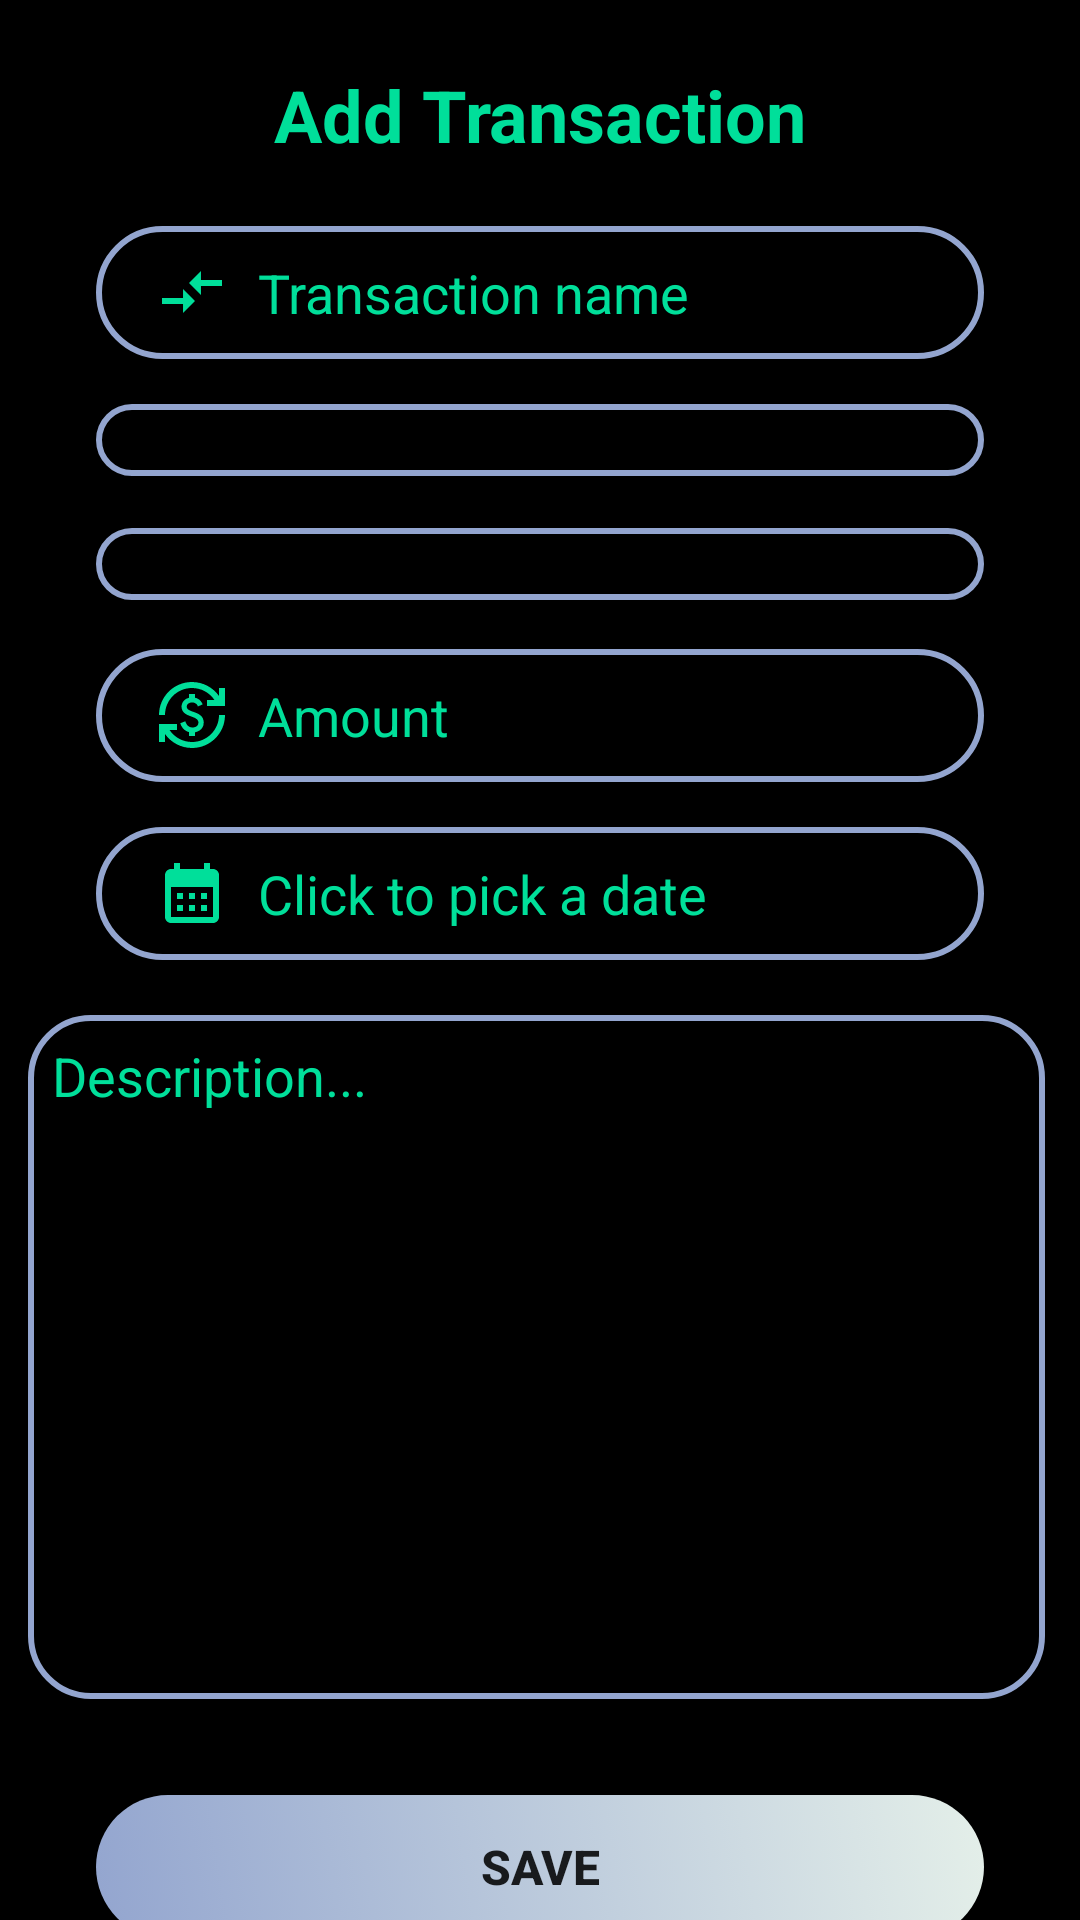

The Android layout XML behind this screen, and the referenced resources:
<!-- AndroidManifest.xml: application theme Theme.PersonalExpenseManager -->
<!-- res/layout/activity_transaction_add_new.xml -->
<?xml version="1.0" encoding="utf-8"?>
<androidx.constraintlayout.widget.ConstraintLayout xmlns:android="http://schemas.android.com/apk/res/android"
    xmlns:app="http://schemas.android.com/apk/res-auto"
    xmlns:tools="http://schemas.android.com/tools"
    android:id="@+id/main"
    android:layout_width="match_parent"
    android:layout_height="match_parent"
    android:background="@color/colorBlack"
    tools:context=".TransactionAddNewActivity">

    <Button
        android:id="@+id/btn_save"
        android:layout_width="0dp"
        android:layout_height="wrap_content"
        android:layout_marginStart="32dp"
        android:layout_marginTop="32dp"
        android:layout_marginEnd="32dp"
        android:background="@drawable/button_hover"
        android:text="SAVE"
        android:textColor="@color/colorLessBrightGreen"
        android:textSize="16sp"
        android:textStyle="bold"
        app:layout_constraintBottom_toBottomOf="parent"
        app:layout_constraintEnd_toEndOf="parent"
        app:layout_constraintHorizontal_bias="0.0"
        app:layout_constraintStart_toStartOf="parent"
        app:layout_constraintTop_toBottomOf="@+id/edit_text_description"
        app:layout_constraintVertical_bias="0.0" />

    <EditText
        android:id="@+id/edit_text_amount"
        android:layout_width="0dp"
        android:layout_height="wrap_content"
        android:layout_marginStart="32dp"
        android:layout_marginEnd="32dp"
        android:background="@drawable/input_bg"
        android:drawableLeft="@drawable/icon_transaction_dollar"
        android:drawablePadding="10dp"
        android:hint="Amount"
        android:inputType="text"
        android:paddingLeft="20dp"
        android:paddingTop="10dp"
        android:paddingRight="10dp"
        android:paddingBottom="10dp"
        android:textColor="@color/colorBrightGreen"
        android:textColorHint="@color/colorBrightGreen"
        app:layout_constraintBottom_toBottomOf="parent"
        app:layout_constraintEnd_toEndOf="parent"
        app:layout_constraintHorizontal_bias="0.0"
        app:layout_constraintStart_toStartOf="parent"
        app:layout_constraintTop_toBottomOf="@+id/spinner_type"
        app:layout_constraintVertical_bias="0.041" />

    <EditText
        android:id="@+id/edit_text_name"
        android:layout_width="0dp"
        android:layout_height="wrap_content"
        android:layout_marginStart="32dp"
        android:layout_marginEnd="32dp"
        android:background="@drawable/input_bg"
        android:drawableLeft="@drawable/icon_transaction"
        android:drawablePadding="10dp"
        android:hint="Transaction name"
        android:inputType="text"
        android:paddingLeft="20dp"
        android:paddingTop="10dp"
        android:paddingRight="10dp"
        android:paddingBottom="10dp"
        android:textColor="@color/colorBrightGreen"
        android:textColorHint="@color/colorBrightGreen"
        app:layout_constraintBottom_toBottomOf="parent"
        app:layout_constraintEnd_toEndOf="parent"
        app:layout_constraintHorizontal_bias="0.0"
        app:layout_constraintStart_toStartOf="parent"
        app:layout_constraintTop_toBottomOf="@+id/tv_add_transaction"
        app:layout_constraintVertical_bias="0.039" />

    <EditText
        android:id="@+id/edit_text_date"
        android:layout_width="0dp"
        android:layout_height="wrap_content"
        android:layout_marginStart="32dp"
        android:layout_marginEnd="32dp"
        android:background="@drawable/input_bg"
        android:drawableLeft="@drawable/icon_calendar"
        android:drawablePadding="10dp"
        android:hint="Click to pick a date"
        android:paddingLeft="20dp"
        android:paddingTop="10dp"
        android:paddingRight="10dp"
        android:paddingBottom="10dp"
        android:textColor="@color/colorBrightGreen"
        android:textColorHint="@color/colorBrightGreen"
        app:layout_constraintBottom_toBottomOf="parent"
        app:layout_constraintEnd_toEndOf="parent"
        app:layout_constraintHorizontal_bias="0.0"
        app:layout_constraintStart_toStartOf="parent"
        app:layout_constraintTop_toBottomOf="@+id/edit_text_amount"
        app:layout_constraintVertical_bias="0.045"
        android:focusable="false"
        android:clickable="true"
        android:inputType="none"
        />

    <Spinner
        android:id="@+id/spinner_catergory"
        android:layout_width="0dp"
        android:layout_height="wrap_content"
        android:layout_marginStart="32dp"
        android:layout_marginEnd="32dp"
        android:background="@drawable/input_bg"
        android:padding="12dp"
        android:popupBackground="@drawable/spinner_item_background"
        app:layout_constraintBottom_toBottomOf="parent"
        app:layout_constraintEnd_toEndOf="parent"
        app:layout_constraintHorizontal_bias="0.0"
        app:layout_constraintStart_toStartOf="parent"
        app:layout_constraintTop_toBottomOf="@+id/edit_text_name"
        app:layout_constraintVertical_bias="0.03" />

    <Spinner
        android:id="@+id/spinner_type"
        android:layout_width="0dp"
        android:layout_height="wrap_content"
        android:layout_marginStart="32dp"
        android:layout_marginEnd="32dp"
        android:background="@drawable/input_bg"
        android:padding="12dp"
        android:popupBackground="@drawable/spinner_item_background"
        app:layout_constraintBottom_toBottomOf="parent"
        app:layout_constraintEnd_toEndOf="parent"
        app:layout_constraintHorizontal_bias="0.0"
        app:layout_constraintStart_toStartOf="parent"
        app:layout_constraintTop_toBottomOf="@+id/spinner_catergory"
        app:layout_constraintVertical_bias="0.038" />

    <ImageButton
        android:id="@+id/imageButton_go_back"
        android:layout_width="44dp"
        android:layout_height="41dp"
        android:background="?attr/selectableItemBackgroundBorderless"
        android:contentDescription="Go back"
        app:layout_constraintBottom_toBottomOf="parent"
        app:layout_constraintEnd_toStartOf="@+id/tv_add_transaction"
        app:layout_constraintHorizontal_bias="0.342"
        app:layout_constraintStart_toStartOf="parent"
        app:layout_constraintTop_toTopOf="parent"
        app:layout_constraintVertical_bias="0.023"
        app:srcCompat="@drawable/icon_arrow_back"
        app:tint="@color/image_button_hover_tint" />

    <TextView
        android:id="@+id/tv_add_transaction"
        android:layout_width="wrap_content"
        android:layout_height="wrap_content"
        android:text="Add Transaction"
        android:textColor="@color/colorBrightGreen"
        android:textSize="24sp"
        android:textStyle="bold"
        app:layout_constraintBottom_toBottomOf="parent"
        app:layout_constraintEnd_toEndOf="parent"
        app:layout_constraintStart_toStartOf="parent"
        app:layout_constraintTop_toTopOf="parent"
        app:layout_constraintVertical_bias="0.036" />

    <EditText
        android:id="@+id/edit_text_description"
        android:layout_width="339dp"
        android:layout_height="228dp"
        android:ems="10"
        android:inputType="text"
        android:gravity="top|start"
        android:paddingStart="8dp"
        android:paddingTop="8dp"
        android:textColor="@color/colorBrightGreen"
        android:textColorHint="@color/colorBrightGreen"
        android:background="@drawable/input_description_bg"
        android:hint="Description..."
        app:layout_constraintBottom_toBottomOf="parent"
        app:layout_constraintEnd_toEndOf="parent"
        app:layout_constraintHorizontal_bias="0.444"
        app:layout_constraintStart_toStartOf="parent"
        app:layout_constraintTop_toBottomOf="@+id/edit_text_date"
        app:layout_constraintVertical_bias="0.198" />
</androidx.constraintlayout.widget.ConstraintLayout>
<!-- resources referenced by this layout -->
<resources>
  <color name="colorBlack">#000000</color>
  <color name="colorBrightGreen">#00df9a</color>
  <!-- drawable button_hover (drawable) -->
  <?xml version="1.0" encoding="utf-8"?>
  <selector xmlns:android="http://schemas.android.com/apk/res/android">
      
      <item android:state_pressed="true" android:drawable="@drawable/bg_gradient_pink"/>
  
      
      <item android:drawable="@drawable/bg_gradient_light_blue"/>
  </selector>
  <!-- drawable icon_calendar (drawable) -->
  <vector xmlns:android="http://schemas.android.com/apk/res/android" android:height="24dp" android:tint="@color/colorBrightGreen" android:viewportHeight="24" android:viewportWidth="24" android:width="24dp">
        
      <path android:fillColor="@android:color/white" android:pathData="M19,4h-1V2h-2v2H8V2H6v2H5C3.89,4 3.01,4.9 3.01,6L3,20c0,1.1 0.89,2 2,2h14c1.1,0 2,-0.9 2,-2V6C21,4.9 20.1,4 19,4zM19,20H5V10h14V20zM9,14H7v-2h2V14zM13,14h-2v-2h2V14zM17,14h-2v-2h2V14zM9,18H7v-2h2V18zM13,18h-2v-2h2V18zM17,18h-2v-2h2V18z"/>
      
  </vector>
  <!-- drawable icon_transaction (drawable) -->
  <vector xmlns:android="http://schemas.android.com/apk/res/android" android:autoMirrored="true" android:height="24dp" android:tint="@color/colorBrightGreen" android:viewportHeight="24" android:viewportWidth="24" android:width="24dp">
        
      <path android:fillColor="@android:color/white" android:pathData="M9.01,14H2v2h7.01v3L13,15l-3.99,-4V14zM14.99,13v-3H22V8h-7.01V5L11,9L14.99,13z"/>
      
  </vector>
  <!-- drawable input_bg (drawable) -->
  <?xml version="1.0" encoding="utf-8"?>
  <shape xmlns:android="http://schemas.android.com/apk/res/android">
  
      <stroke android:color="@color/colorLightBlue" android:width="2dp"/>
      <stroke android:background="@color/colorLightGreen" android:width="2dp"/>
      <corners android:radius="70dp"/>
  
  </shape>
  <!-- drawable input_description_bg (drawable) -->
  <?xml version="1.0" encoding="utf-8"?>
  <shape xmlns:android="http://schemas.android.com/apk/res/android">
  
      <stroke android:color="@color/colorLightBlue" android:width="2dp"/>
      <stroke android:background="@color/colorLightGreen" android:width="2dp"/>
      <corners android:radius="20dp"/>
  
  </shape>
  <!-- drawable spinner_item_background (drawable) -->
  <?xml version="1.0" encoding="utf-8"?>
  <shape xmlns:android="http://schemas.android.com/apk/res/android">
      <solid android:color="@android:color/black"/>
      <corners android:radius="20dp"/>
  </shape>
  <style name="Theme.PersonalExpenseManager" parent="Base.Theme.PersonalExpenseManager" />
  <!-- drawable bg_gradient_pink (drawable) -->
  <?xml version="1.0" encoding="utf-8"?>
  <layer-list xmlns:android="http://schemas.android.com/apk/res/android">
      <item>
          <shape>
              <gradient android:startColor="#EA8D8D" android:endColor="#A890FE" android:angle="45"/>
              <corners android:radius="70dp"/>
          </shape>
      </item>
  
  </layer-list>
  <!-- drawable bg_gradient_light_blue (drawable) -->
  <?xml version="1.0" encoding="utf-8"?>
  <layer-list xmlns:android="http://schemas.android.com/apk/res/android">
      <item>
          <shape>
              <gradient android:startColor="#93A5CF" android:endColor="#E4EfE9" android:angle="45"/>
              <corners android:radius="70dp"/>
          </shape>
      </item>
  
  </layer-list>
  <color name="colorLightBlue">#93A5CF</color>
  <color name="colorLightGreen">#E4EfE9</color>
  <style name="Base.Theme.PersonalExpenseManager" parent="Theme.AppCompat.Light.NoActionBar">
          
          
      </style>
</resources>
